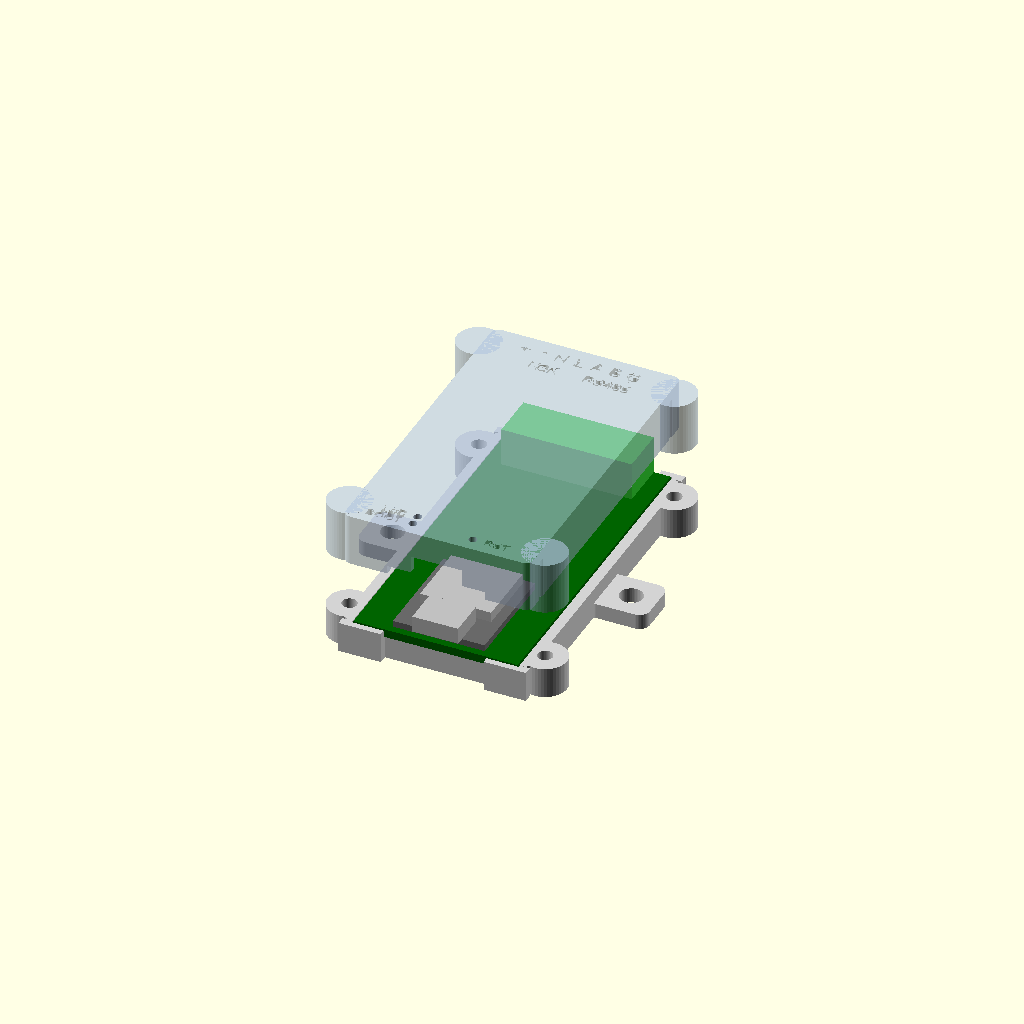
Cell 1: the model at its default parameters.
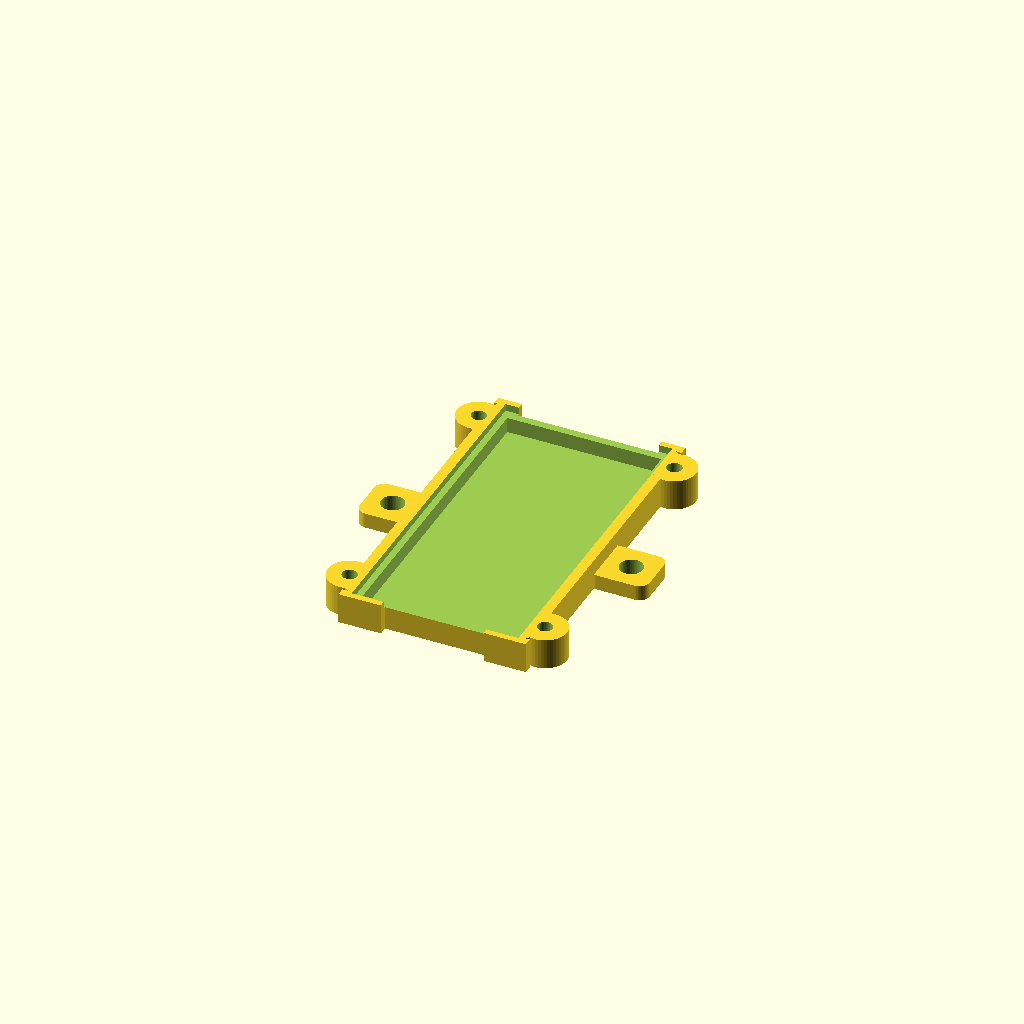
Cell 2: part = "base" (everything else at default).
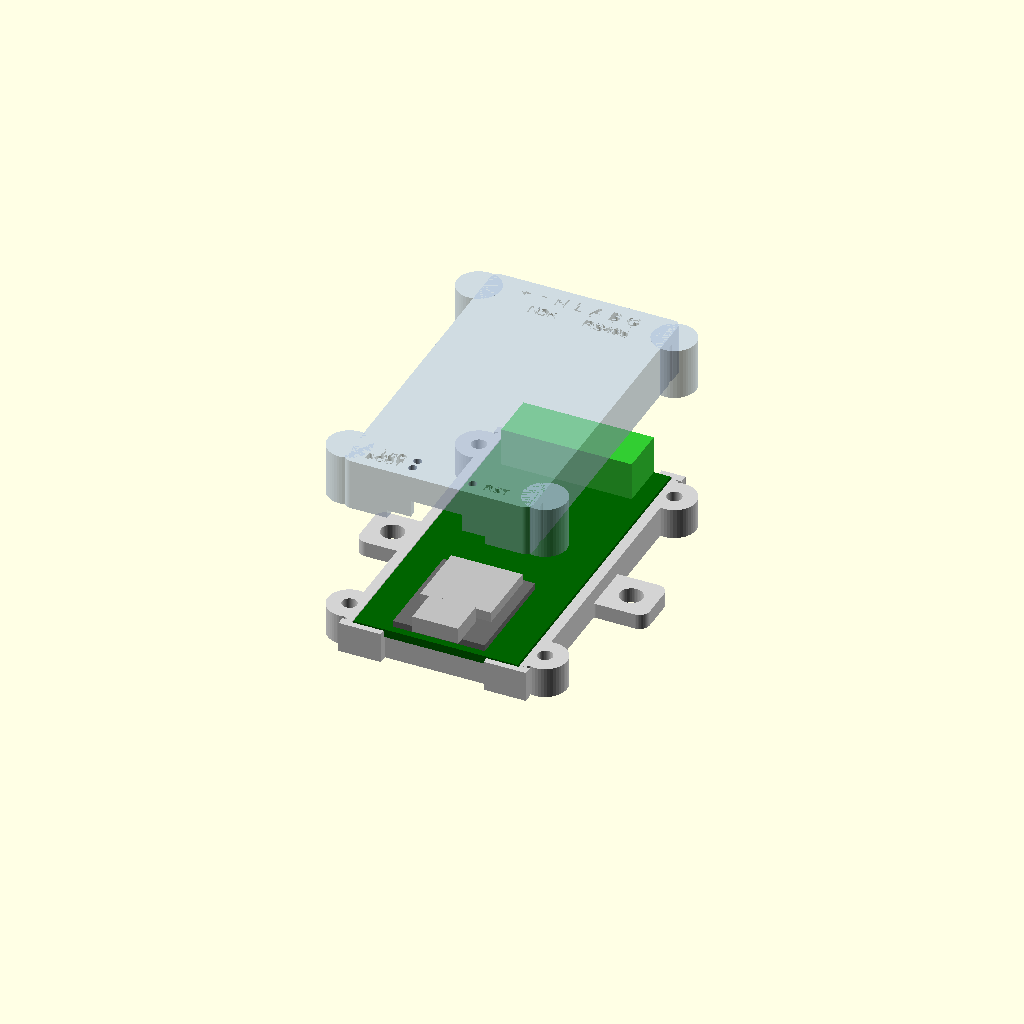
Cell 3: the same model with explode = 24.
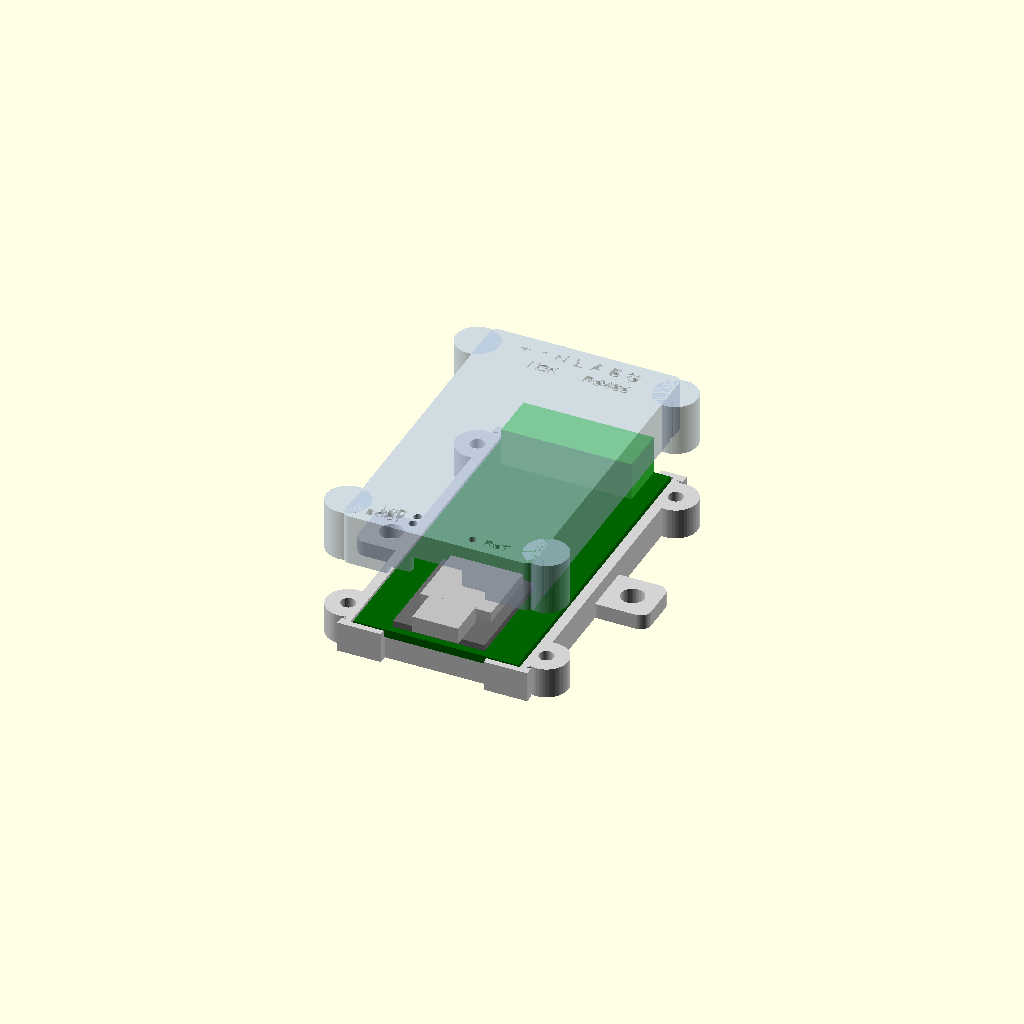
Cell 4 — c set to 0.5, the other parameters unchanged.
One fixed orthographic camera (rotation 55°, 0°, 25°; colour scheme Cornfield) for every cell.
OpenSCAD source file enclosure/n2k_atom_can485_case.scad:
// n2k_atom_can485 enclosure: a base and a lid that clamp the board by its edges.
// OpenSCAD 2021.01 or later. Units mm.
//
// Coordinates: X = KiCad board x, Y = 64 - KiCad board y (board origin at its
// top-left corner), Z = 0 at the board's top face. The terminal end is Y = 64,
// the USB end Y = 0. Part positions come from the KiCad layout, part sizes from
// the datasheets and Seeed's XIAO ESP32-S3 3D model; see README.md.
//
// Export: set part = "base" or "lid" (both come out in print orientation).

part = "assembly"; // [assembly, base, lid]
explode = 12;      // assembly view: lift the lid by this much

/* [Board] */
brd = [32, 64, 1.6];

/* [Fit] */
c = 0.25;          // board to side wall, each side
cy = 0.15;         // board end to corner hook
end_recess = 0.3;  // case end faces sit this far inside the board ends, so the plug and USB cable seat on their connectors
seam_gap = 0.2;    // base walls stop this far below the board top, so the lid clamps the board

/* [Shell] */
wall = 2.0;
floor_t = 1.6;
top_t = 1.6;
under = 3.0;       // space under the board: J1 pin tails (3.5 mm from the body per the drawing) and solder
ceiling = 8.5;     // space above the board: J1 is the tallest part (7.1 / 7.5 mm, see README)
corner_r = 1.5;
ledge = 1.0;       // board rests on ledges this far in from its long edges
end_wall = 1.5;    // end walls: base ones carry the board, lid ones press on it
rib = 0.8;         // lid ribs press on the board this far in from its long edges
rib_h = 1.0;
hook_t = 1.2;      // corner hooks past the board ends hold it in Y

/* [Screws: M2.6 x 8 from below into the lid, heads up to 6 mm] */
screw_clear = 2.9;
screw_head_d = 6.5;
screw_head_z = 3.0;  // counterbore depth from the bottom face
screw_pilot = 2.2;   // thread-forming into the lid; use the insert's hole size for heat-set inserts
screw_depth = 8;
boss_d = 8.5;        // about 1 mm of wall around the counterbore
boss_out = 2.8;      // boss centre outside the board edge
boss_y = [5, 59];

/* [Mounting tabs] */
mount_tabs = true;
tab_len = 10;
tab_w = 10;
tab_t = 3;
tab_hole = 4.5;

/* [Labels] */
labels = true;
label_depth = 0.4;

/* [Hidden] */
$fn = 48;
eps = 0.01;

// Derived shell extents
z_bot = -brd.z - under - floor_t;
z_top = ceiling + top_t;
x0 = -c - wall;
x1 = brd.x + c + wall;
y0 = end_recess;
y1 = brd.y - end_recess;
boss_x = [-c - boss_out, brd.x + c + boss_out];

// Parts on the board (from the KiCad layout, converted to these coordinates)
j1_x = [3.3, 28.7];          // MX15EDGRC-3.5-07P body, 25.4 mm wide
j1_y = [54.8, 64];           // 9.2 mm deep, front face on the board edge
j1_h = 7.5;                  // drawing shows 7.10 and 7.50 in two views; the larger is used
j1_pin_x = [for (i = [0:6]) 5.5 + 3.5 * i];
plug_x = [3.2, 28.8];        // MX15EDGK-3.5-07P plug, 25.6 mm wide, centred on the pins
xiao_x = [7.06, 24.94];
xiao_y = [1.43, 22.52];
xiao_t = 1.25;               // XIAO PCB, from Seeed's 3D model
xiao_clear = 1.6;            // lid stays this high over the XIAO end (PCB + solder + margin)
usb_cx = 16.0;
usb_w = 8.94;
usb_z = [1.25, 4.46];        // USB-C receptacle above the carrier's top face
usb_face_y = -0.1;
shield_h = 3.24;             // XIAO shield top above the carrier
led_user = [10.11, 5.29];    // XIAO user LED (GPIO21)
btn_boot = [10.16, 3.09];    // XIAO BOOT (GPIO0)
btn_reset = [21.84, 3.09];   // XIAO RESET (EN)
jp2_y = [46.1, 49.5];        // RS485 termination jumper, 0.8 mm from the right edge

// Openings
j1_open = [j1_x[0] - 0.4, j1_x[1] + 0.4];
usb_open_w = usb_w + 1.0;
usb_open_top = usb_z[1] + 0.5;
hook_x_j1 = [plug_x[0] - 0.8, plug_x[1] + 0.8];  // hooks stay clear of the plug
hook_x_usb = [6.0, 26.0];                         // and of a USB-C plug overmould
hole_d = 1.6;                // LED and button holes (press the buttons with a pin)
tube_d = 3.4;
tube_bot = usb_open_top;     // tubes end above the USB receptacle

module rbox(xa, ya, xb, yb, za, zb, r) {
    hull() for (x = [xa + r, xb - r], y = [ya + r, yb - r])
        translate([x, y, za]) cylinder(r = r, h = zb - za);
}

module box(p0, p1) { translate(p0) cube(p1 - p0); }

module base() {
    difference() {
        union() {
            rbox(x0, y0, x1, y1, z_bot, -seam_gap, corner_r);
            for (x = boss_x, y = boss_y)
                translate([x, y, z_bot]) cylinder(d = boss_d, h = -seam_gap - z_bot);
            // Corner hooks past both board ends
            for (xr = [[x0, hook_x_usb[0]], [hook_x_usb[1], x1]])
                box([xr[0], -cy - hook_t, z_bot], [xr[1], y0 + eps, -seam_gap]);
            for (xr = [[x0, hook_x_j1[0]], [hook_x_j1[1], x1]])
                box([xr[0], y1 - eps, z_bot], [xr[1], brd.y + cy + hook_t, -seam_gap]);
            if (mount_tabs)
                for (s = [0, 1]) {
                    xa = s == 0 ? x0 - tab_len : x1 - corner_r;
                    xb = s == 0 ? x0 + corner_r : x1 + tab_len;
                    rbox(xa, brd.y / 2 - tab_w / 2, xb, brd.y / 2 + tab_w / 2, z_bot, z_bot + tab_t, 2);
                }
        }
        // Board slot, open at both ends between the hooks
        box([-c, -cy, -brd.z], [brd.x + c, brd.y + cy, 1]);
        // Space under the board, inside the ledges and end supports
        box([ledge, y0 + end_wall, z_bot + floor_t], [brd.x - ledge, y1 - end_wall, -brd.z + eps]);
        // Screws from below, heads in counterbores
        for (x = boss_x, y = boss_y) {
            translate([x, y, z_bot - 1]) cylinder(d = screw_clear, h = 20);
            translate([x, y, z_bot - 1]) cylinder(d = screw_head_d, h = screw_head_z + 1);
        }
        if (mount_tabs)
            for (x = [x0 - tab_len / 2, x1 + tab_len / 2])
                translate([x, brd.y / 2, z_bot - 1]) cylinder(d = tab_hole, h = tab_t + 2);
    }
}

module lid_shell() {
    difference() {
        union() {
            rbox(x0, y0, x1, y1, 0, z_top, corner_r);
            for (x = boss_x, y = boss_y)
                translate([x, y, 0]) cylinder(d = boss_d, h = z_top);
        }
        // Cavity above the ribs, then between them
        box([-c, y0 + end_wall, rib_h], [brd.x + c, y1 - end_wall, ceiling]);
        box([rib, y0 + end_wall, -1], [brd.x - rib, y1 - end_wall, rib_h + eps]);
        // Rib relief over JP2 (a closed jumper has a solder blob)
        box([brd.x - rib - 1, jp2_y[0] - 0.6, -1], [brd.x + c, jp2_y[1] + 0.6, rib_h + eps]);
        // Terminal end: J1 fills this opening, the plug seats against J1
        box([j1_open[0], y1 - end_wall - 1, -1], [j1_open[1], y1 + 1, ceiling]);
        // USB end: clear of the XIAO PCB, open for the receptacle
        box([xiao_x[0] - 0.6, y0 - 1, -1], [xiao_x[1] + 0.6, y0 + end_wall + 1, xiao_clear]);
        box([usb_cx - usb_open_w / 2, y0 - 1, -1], [usb_cx + usb_open_w / 2, y0 + end_wall + 1, usb_open_top]);
        // Screw pilots
        for (x = boss_x, y = boss_y)
            translate([x, y, -1]) cylinder(d = screw_pilot, h = screw_depth + 1);
    }
}

module lid() {
    difference() {
        union() {
            lid_shell();
            for (p = [led_user, btn_boot, btn_reset])
                translate([p.x, p.y, tube_bot]) cylinder(d = tube_d, h = ceiling - tube_bot + eps);
        }
        for (p = [led_user, btn_boot, btn_reset])
            translate([p.x, p.y, tube_bot - 1]) cylinder(d = hole_d, h = z_top);
        if (labels) translate([0, 0, z_top - label_depth]) linear_extrude(label_depth + 1) lid_labels();
    }
}

module lid_labels() {
    // Terminal pins, read from above with the terminal end away from you
    pin_names = ["+", "-", "H", "L", "A", "B", "G"];
    for (i = [0:6])
        translate([j1_pin_x[i], 60.2]) text(pin_names[i], size = 2.6, halign = "center", valign = "center");
    translate([(j1_pin_x[0] + j1_pin_x[3]) / 2, 56.2]) text("N2K", size = 2.2, halign = "center", valign = "center");
    translate([(j1_pin_x[4] + j1_pin_x[6]) / 2, 56.2]) text("RS485", size = 2.2, halign = "center", valign = "center");
    translate([btn_boot.x - 2.2, btn_boot.y]) text("BOOT", size = 1.8, halign = "right", valign = "center");
    translate([led_user.x - 2.2, led_user.y]) text("LED", size = 1.8, halign = "right", valign = "center");
    translate([btn_reset.x + 2.2, btn_reset.y]) text("RST", size = 1.8, halign = "left", valign = "center");
}

// Simplified board and parts, for the assembly view only
module board_model() {
    color("darkgreen") box([0, 0, -brd.z], [brd.x, brd.y, 0]);
    color("limegreen") box([j1_x[0], j1_y[0], 0], [j1_x[1], j1_y[1], j1_h]);
    color("dimgray") box([xiao_x[0], xiao_y[0], 0], [xiao_x[1], xiao_y[1], xiao_t]);
    color("silver") box([xiao_x[0] + 2, xiao_y[0] + 7, xiao_t], [xiao_x[1] - 2, xiao_y[1] - 1, shield_h]);
    color("silver") box([usb_cx - usb_w / 2, usb_face_y, usb_z[0]], [usb_cx + usb_w / 2, usb_face_y + 7.3, usb_z[1]]);
}

if (part == "base") {
    translate([0, 0, -z_bot]) base();
} else if (part == "lid") {
    translate([0, 0, z_top]) rotate([0, 180, 0]) translate([-brd.x, 0, 0]) lid();
} else {
    color("lightgray") base();
    board_model();
    color("lightsteelblue", 0.6) translate([0, 0, explode]) lid();
}
Parameter table extracted from the source (name, type, default, range or options):
part: string, default "assembly", options "assembly", "base", "lid"
explode: number, default 12
brd: vector, default [32, 64, 1.6]
c: number, default 0.25
cy: number, default 0.15
end_recess: number, default 0.3
seam_gap: number, default 0.2
wall: number, default 2
floor_t: number, default 1.6
top_t: number, default 1.6
under: number, default 3
ceiling: number, default 8.5
corner_r: number, default 1.5
ledge: number, default 1
end_wall: number, default 1.5
rib: number, default 0.8
rib_h: number, default 1
hook_t: number, default 1.2
screw_clear: number, default 2.9
screw_head_d: number, default 6.5
screw_head_z: number, default 3
screw_pilot: number, default 2.2
screw_depth: number, default 8
boss_d: number, default 8.5
boss_out: number, default 2.8
boss_y: vector, default [5, 59]
mount_tabs: bool, default true
tab_len: number, default 10
tab_w: number, default 10
tab_t: number, default 3
tab_hole: number, default 4.5
labels: bool, default true
label_depth: number, default 0.4
